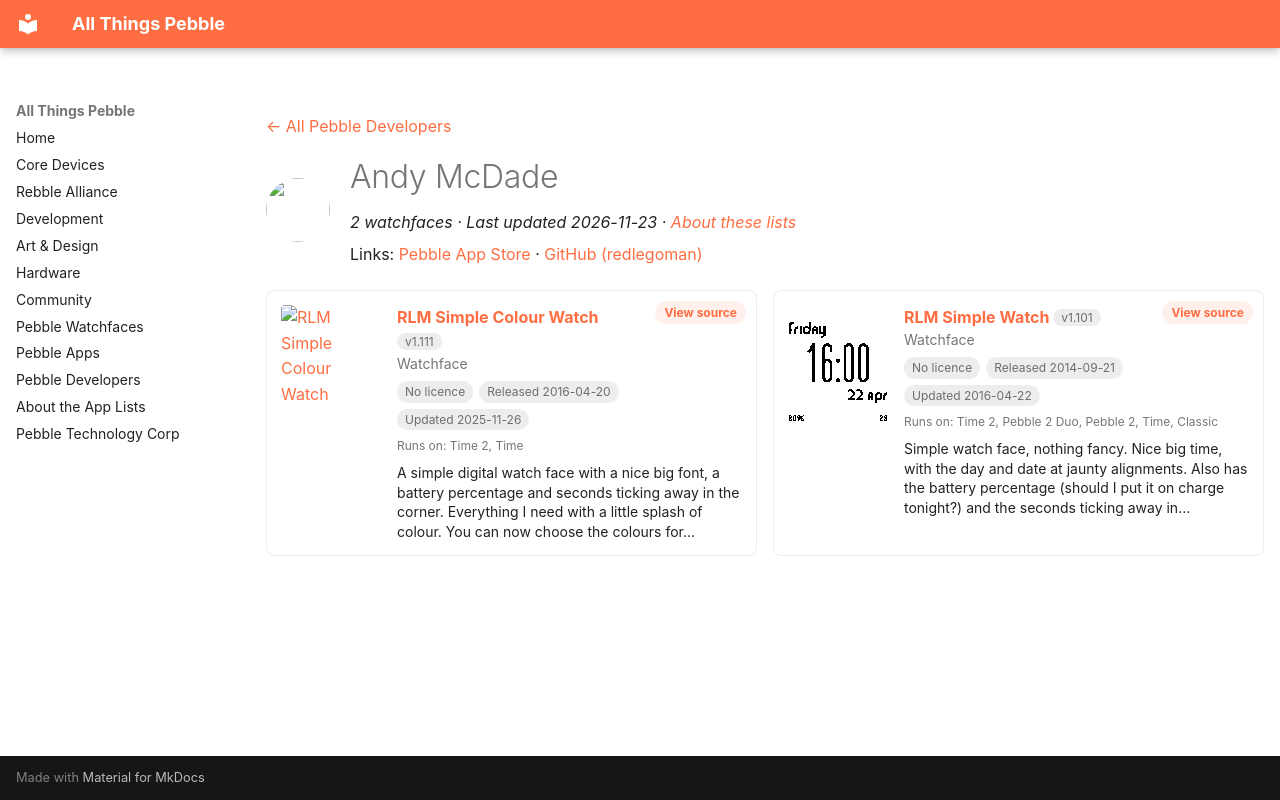

repository: saltedlolly/all-things-pebble · page: developers/andy-mcdade.html · generator: mkdocs

---
title: "Andy McDade"
hide:
  - toc
---

<!-- Generated by scripts/update_app_directory.py: do not edit by hand -->
[← All Pebble Developers](../developers.md)

<div class="dev-header" markdown>
<img class="dev-avatar" src="https://github.com/redlegoman.png?size=128" alt="" width="64" height="64" loading="lazy" onerror="this.remove()">
<div class="dev-intro" markdown>

# Andy McDade

*2 watchfaces · Last updated 2026-11-23 · [About these lists](../about-app-lists.md)*

Links: [Pebble App Store](https://apps.repebble.com/apps/dev/andy-mcdade_52fe01639afd98fbae00015a) · [GitHub (redlegoman)](https://github.com/redlegoman)

</div>
</div>

<div class="dev-controls" data-search-exclude hidden>
<div class="dev-filter" role="group" aria-label="Show"><button type="button" data-filter="all" aria-pressed="true">All <span>2</span></button><button type="button" data-filter="watchface" aria-pressed="false">Watchfaces <span>2</span></button><button type="button" data-filter="watchapp" aria-pressed="false" disabled>Apps <span>0</span></button></div>
<label class="dev-sort">Sort by <select><option value="updated">Recently updated</option><option value="released">Newest release</option><option value="title">A–Z</option></select></label>
</div>

<div class="app-grid dev-apps" data-search-exclude>
<div class="app-card" data-type="watchface" data-title="rlm simple colour watch" data-released="2016-04-20" data-updated="2025-11-26">
<a class="app-shot" href="https://apps.repebble.com/57172b59c88396d123000002" data-search-exclude><img src="../images/apps/57172b59c88396d123000002.png" alt="RLM Simple Colour Watch" loading="lazy"></a>
<div class="app-info">
<h2 class="app-name" id="app-57172b59c88396d123000002"><a href="https://apps.repebble.com/57172b59c88396d123000002">RLM Simple Colour Watch</a> <span class="app-version" title="Latest version" data-search-exclude>v1.111</span></h2>
<a class="app-source" href="https://github.com/redlegoman/Colour-RLM-Simple-Watch-w-Config" title="Source code" data-search-exclude>View source</a>
<div class="app-dev">Watchface</div>
<div class="app-tags" data-search-exclude><span class="app-licence app-licence--none" title="Licence">No licence</span> <span title="First published in the app store">Released 2016-04-20</span> <span title="Latest release in the app store">Updated 2025-11-26</span></div>
<div class="app-watches" title="Supported watches" data-search-exclude>Runs on: Time 2, Time</div>
<p class="app-desc">A simple digital watch face with a nice big font, a battery percentage and seconds ticking away in the corner. Everything I need with a little splash of colour. You can now choose the colours for…</p>
</div>
</div>
<div class="app-card" data-type="watchface" data-title="rlm simple watch" data-released="2014-09-21" data-updated="2016-04-22">
<a class="app-shot" href="https://apps.repebble.com/541eb5e46cd005ba4b000108" data-search-exclude><img src="../images/apps/541eb5e46cd005ba4b000108.png" alt="RLM Simple Watch" loading="lazy"></a>
<div class="app-info">
<h2 class="app-name" id="app-541eb5e46cd005ba4b000108"><a href="https://apps.repebble.com/541eb5e46cd005ba4b000108">RLM Simple Watch</a> <span class="app-version" title="Latest version" data-search-exclude>v1.101</span></h2>
<a class="app-source" href="https://github.com/redlegoman/RLM-SIMPLE-WATCH" title="Source code" data-search-exclude>View source</a>
<div class="app-dev">Watchface</div>
<div class="app-tags" data-search-exclude><span class="app-licence app-licence--none" title="Licence">No licence</span> <span title="First published in the app store">Released 2014-09-21</span> <span title="Latest release in the app store">Updated 2016-04-22</span></div>
<div class="app-watches" title="Supported watches" data-search-exclude>Runs on: Time 2, Pebble 2 Duo, Pebble 2, Time, Classic</div>
<p class="app-desc">Simple watch face, nothing fancy. Nice big time, with the day and date at jaunty alignments. Also has the battery percentage (should I put it on charge tonight?) and the seconds ticking away in…</p>
</div>
</div>
</div>
